Run: headless pygame with SDL's dummy video driver; simulated clock (each Clock.tick advances the game by its frame time, no real sleeping); random seed 0; keys injected as events and as key.get_pressed() state; no mouse input.
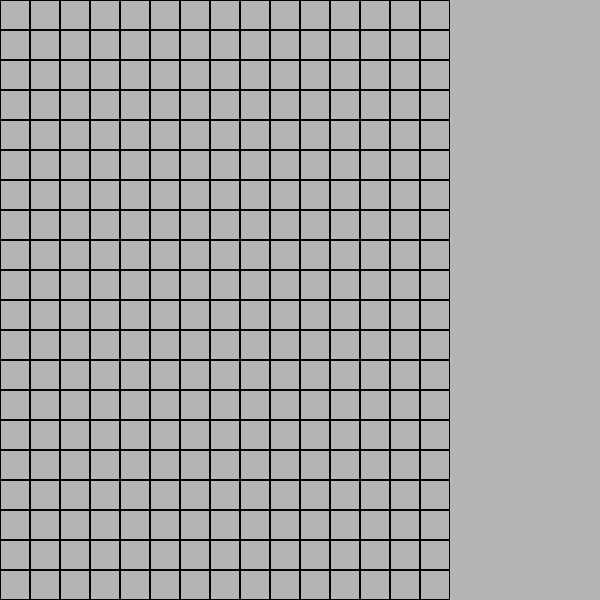
Frame 1 of 4 · flips 1–60 · no input
Frame 2 of 4 · flips 61–180 · tapped SPACE, RETURN · held RIGHT (→), D · screen unchanged from frame 1, image omitted
Frame 3 of 4 · flips 181–300 · held DOWN (↓), S · screen unchanged from frame 2, image omitted
Frame 4 of 4 · flips 301–420 · held LEFT (←), A, UP (↑), W · screen unchanged from frame 3, image omitted

The pygame program that drew these frames:

import pygame
import random

pygame.init()

# window constants
window_w = 600
window_h = 600

# board constants
board_w = 15
board_h = 20
bombs = 40

window = pygame.display.set_mode((window_w, window_h))
clock = pygame.time.Clock() # pygame clock

# colors
white = (255, 255, 255)
black = (0, 0, 0)
light_grey = (180, 180, 180)

# our board
board = []

# in this function we generate the board with random bombs placed in it
def generate_board():
    global board
    global bombs

    bomb_counter = 0

    # fill the board with 0's
    for i in range(board_h):
        row = []
        for j in range(board_w):
            row.append(0)
        board.append(row)

    # generate the bombs, they can't be generated on the edges
    for i in range(bombs):
        aux_x = random.randint(1, 13)
        aux_y = random.randint(1, 18)

        while board[aux_y][aux_x] < 0:
            aux_x = random.randint(1, 13)
            aux_y = random.randint(1, 18)

        board[aux_y][aux_x] = -20 # the number for the board is a negative number

    # count adjacent mines to a square
    for i in range(1, board_h - 1):
        for j in range(1, board_w - 1):
            if board[i][j] < 0: # if this block is a mine
                for k in range(-1, 2):
                    for l in range(-1, 2):
                             board[i + k][j + l] += 1


    # print the board to the terminal
    for i in range(board_h):
        for j in range(board_w):
            print(str(board[i][j]), end = ' ')
        print('')

# in this function we draw the grid to the window
def draw_grid():
    block_size = 30
    for x in range((window_w // block_size) - 150 // block_size):
        for y in range((window_h // block_size)):
            rect = pygame.Rect(x * block_size, y * block_size, block_size, block_size)
            pygame.draw.rect(window, black, rect, 1)

# main game loop
def game_loop():
    running = True

    generate_board()

    window.fill(light_grey)

    while running:
        draw_grid()

        for event in pygame.event.get():
            if event.type == pygame.QUIT: # if the close button of the window is pressed, exit
                pygame.quit()
                quit()

        pygame.display.update()
        clock.tick(30) # we set the clock to 30 frames per second

if __name__ == "__main__":
    game_loop()
